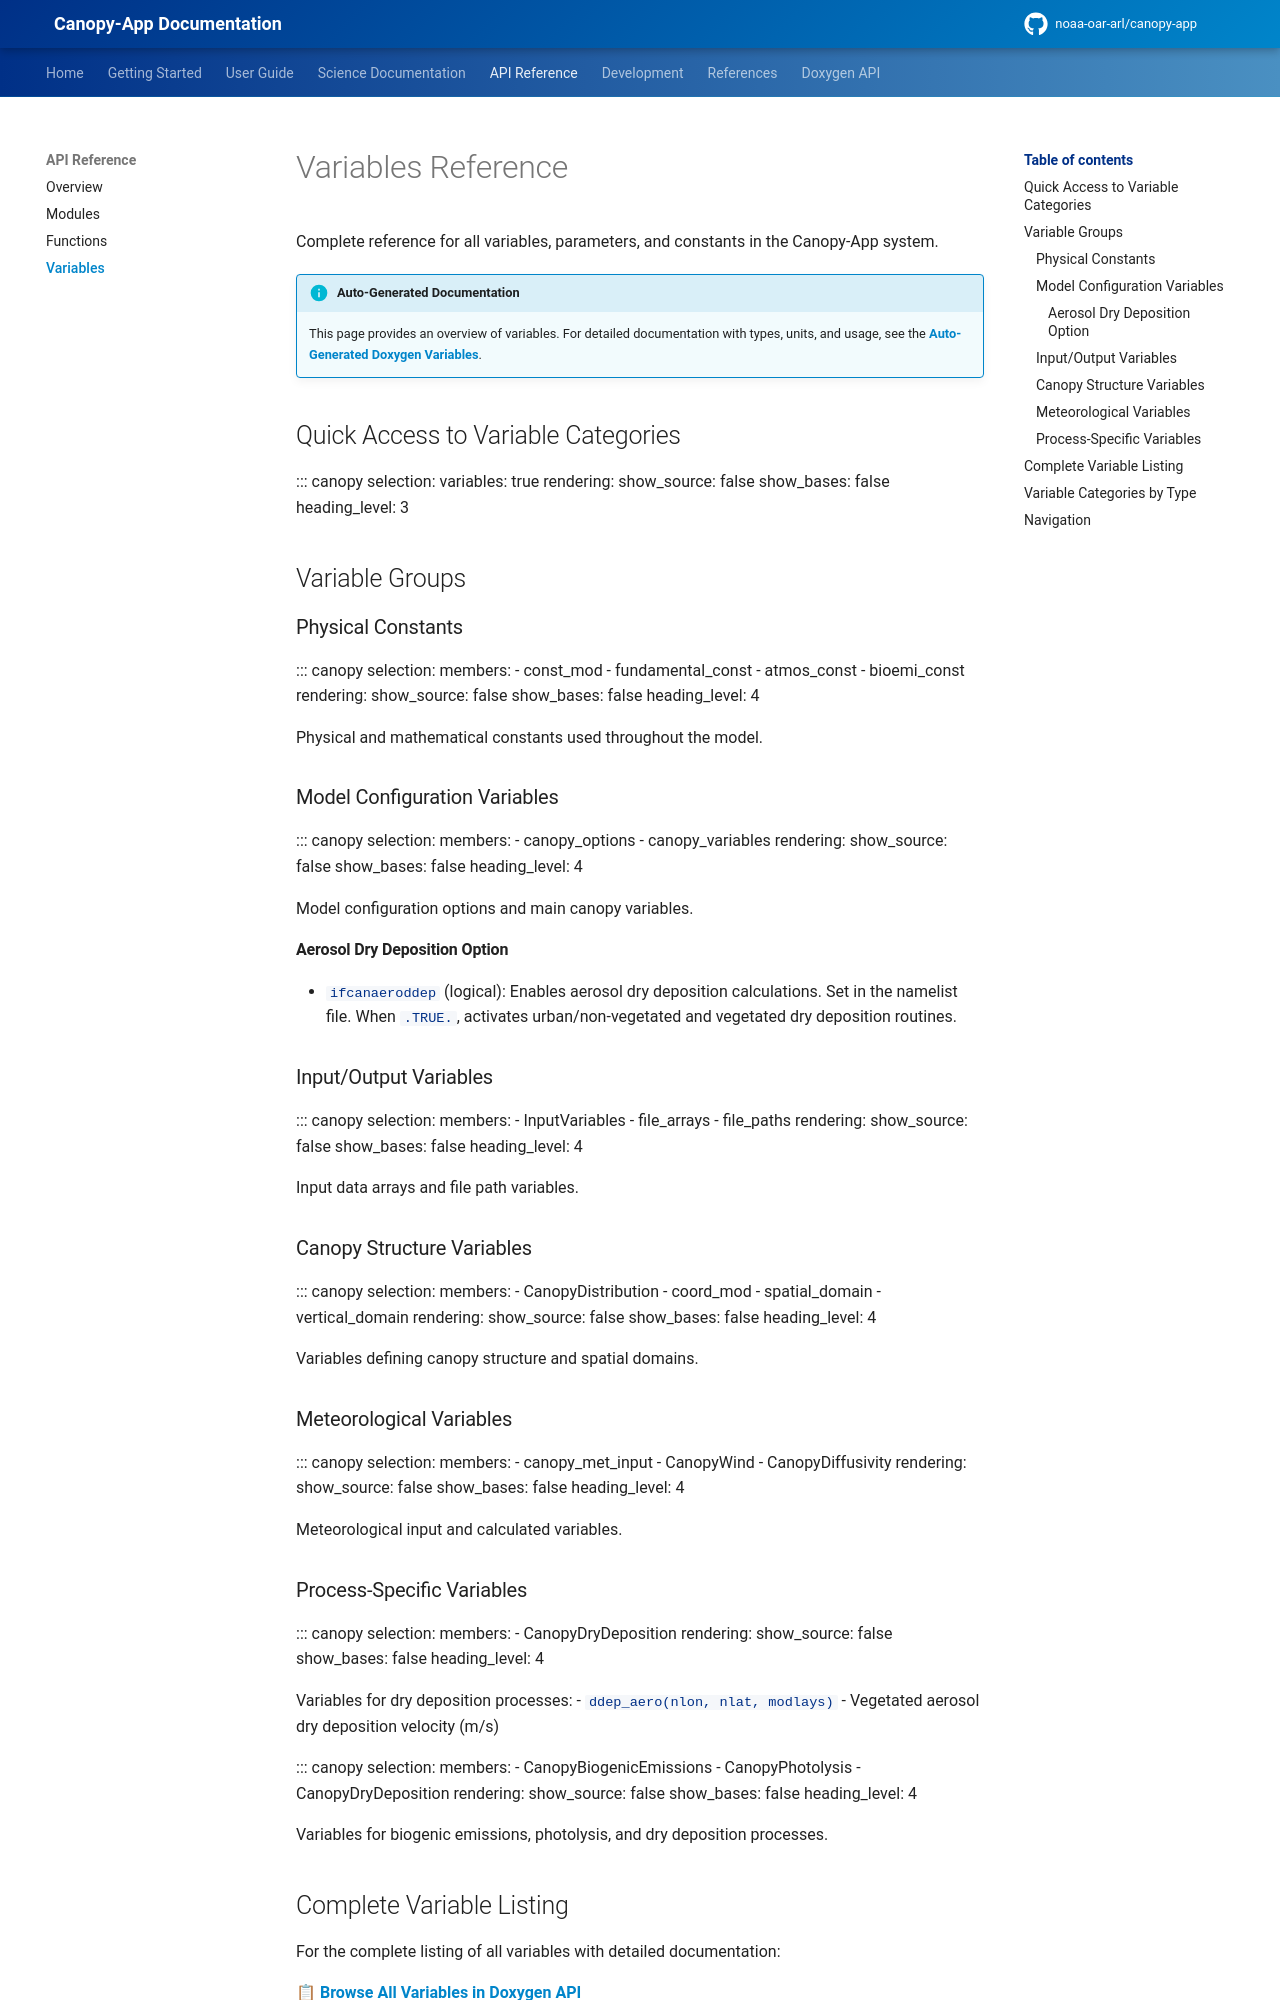

repository: noaa-oar-arl/canopy-app · page: latest/api/variables/index.html · generator: mkdocs

# Variables Reference

Complete reference for all variables, parameters, and constants in the Canopy-App system.

!!! info "Auto-Generated Documentation"
    This page provides an overview of variables. For detailed documentation with types, units, and usage, see the **[Auto-Generated Doxygen Variables](../canopy/variables.md)**.

## Quick Access to Variable Categories

::: canopy
    selection:
        variables: true
    rendering:
        show_source: false
        show_bases: false
        heading_level: 3

## Variable Groups

### Physical Constants
::: canopy
    selection:
        members:
            - const_mod
            - fundamental_const
            - atmos_const
            - bioemi_const
    rendering:
        show_source: false
        show_bases: false
        heading_level: 4

Physical and mathematical constants used throughout the model.

### Model Configuration Variables
::: canopy
    selection:
        members:
            - canopy_options
            - canopy_variables
    rendering:
        show_source: false
        show_bases: false
        heading_level: 4

Model configuration options and main canopy variables.

#### Aerosol Dry Deposition Option
- `ifcanaeroddep` (logical): Enables aerosol dry deposition calculations. Set in the namelist file. When `.TRUE.`, activates urban/non-vegetated and vegetated dry deposition routines.

### Input/Output Variables
::: canopy
    selection:
        members:
            - InputVariables
            - file_arrays
            - file_paths
    rendering:
        show_source: false
        show_bases: false
        heading_level: 4

Input data arrays and file path variables.

### Canopy Structure Variables
::: canopy
    selection:
        members:
            - CanopyDistribution
            - coord_mod
            - spatial_domain
            - vertical_domain
    rendering:
        show_source: false
        show_bases: false
        heading_level: 4

Variables defining canopy structure and spatial domains.

### Meteorological Variables
::: canopy
    selection:
        members:
            - canopy_met_input
            - CanopyWind
            - CanopyDiffusivity
    rendering:
        show_source: false
        show_bases: false
        heading_level: 4

Meteorological input and calculated variables.

### Process-Specific Variables
::: canopy
    selection:
        members:
            - CanopyDryDeposition
    rendering:
        show_source: false
        show_bases: false
        heading_level: 4

Variables for dry deposition processes:
- `ddep_aero(nlon, nlat, modlays)` - Vegetated aerosol dry deposition velocity (m/s)

::: canopy
    selection:
        members:
            - CanopyBiogenicEmissions
            - CanopyPhotolysis
            - CanopyDryDeposition
    rendering:
        show_source: false
        show_bases: false
        heading_level: 4

Variables for biogenic emissions, photolysis, and dry deposition processes.
